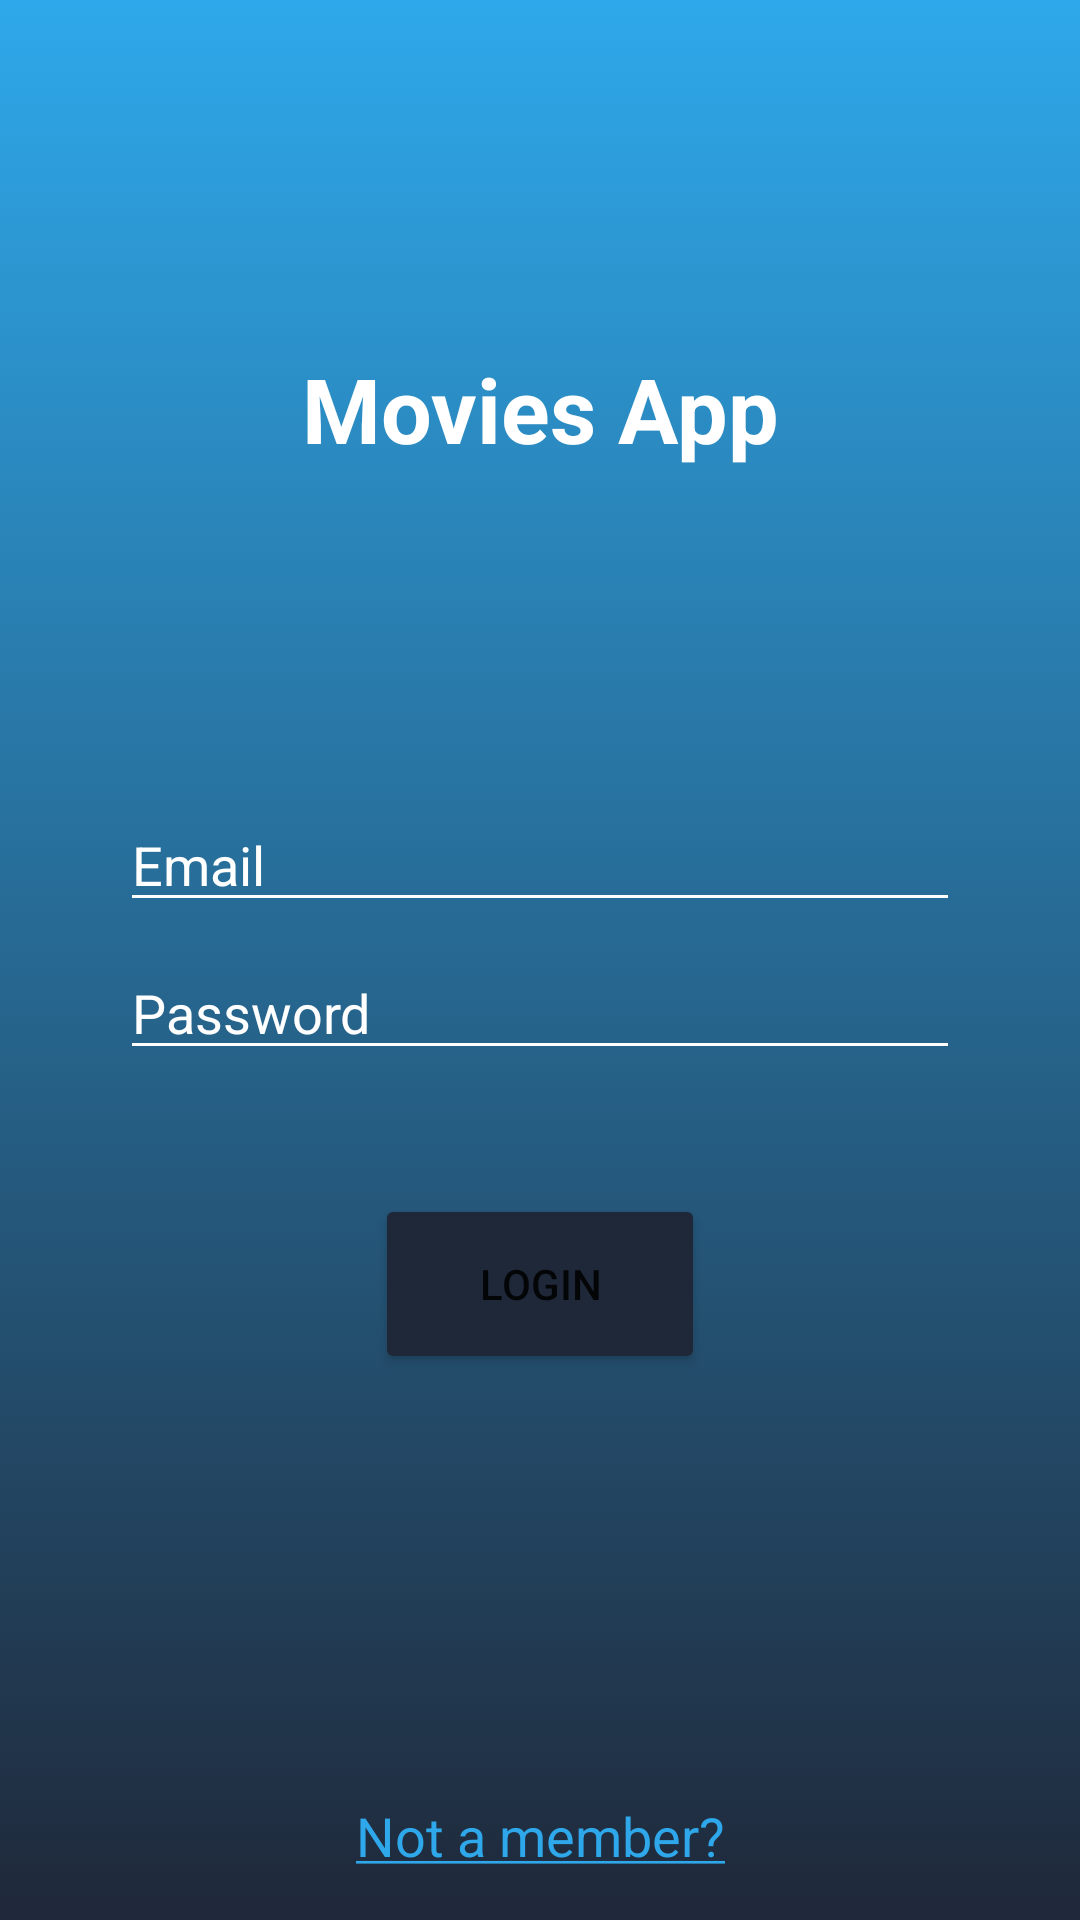

Layout XML and referenced resources for this Android screen:
<!-- AndroidManifest.xml: application theme Theme.MoviesKritou -->
<!-- res/layout/activity_login.xml -->
<?xml version="1.0" encoding="utf-8"?>
<androidx.constraintlayout.widget.ConstraintLayout
    xmlns:android="http://schemas.android.com/apk/res/android"
    xmlns:app="http://schemas.android.com/apk/res-auto"
    xmlns:tools="http://schemas.android.com/tools"
    android:id="@+id/container"
    android:layout_width="match_parent"
    android:layout_height="match_parent"
    android:background="@drawable/linear_grad"
    android:paddingLeft="@dimen/activity_horizontal_margin"
    android:paddingTop="@dimen/activity_vertical_margin"
    android:paddingRight="@dimen/activity_horizontal_margin"
    android:paddingBottom="@dimen/activity_vertical_margin"
    tools:context=".LoginActivity" >

  <TextView
      android:id="@+id/app_title"

      android:layout_width="match_parent"
      android:layout_height="wrap_content"
      android:layout_marginTop="100dp"

      android:text="@string/movies_app_title"
      android:textColor="@color/white"
      android:textStyle="bold"
      android:textSize="30sp"
      android:gravity="center"

      app:layout_constraintStart_toStartOf="parent"
      app:layout_constraintTop_toTopOf="parent" />

  <EditText
      android:id="@+id/username"

      android:layout_width="0dp"
      android:layout_height="wrap_content"
      android:layout_marginStart="24dp"
      android:layout_marginTop="250dp"
      android:layout_marginEnd="24dp"

      android:hint="@string/prompt_email"
      android:textColorHint="@color/white"
      android:inputType="text"
      android:selectAllOnFocus="true"
      android:importantForAutofill="no"
      app:backgroundTint="@color/white"

      app:layout_constraintEnd_toEndOf="@+id/app_title"
      app:layout_constraintStart_toStartOf="parent"
      app:layout_constraintTop_toTopOf="parent" />

  <EditText
      android:id="@+id/password"

      android:layout_width="0dp"
      android:layout_height="wrap_content"
      android:layout_marginStart="24dp"
      android:layout_marginTop="8dp"
      android:layout_marginEnd="24dp"

      android:hint="@string/prompt_password"
      android:textColorHint="@color/white"
      android:imeOptions="actionDone"
      android:inputType="textPassword"
      android:selectAllOnFocus="true"
      android:importantForAutofill="no"
      app:backgroundTint="@color/white"

      app:layout_constraintEnd_toEndOf="parent"
      app:layout_constraintStart_toStartOf="parent"
      app:layout_constraintTop_toBottomOf="@+id/username" />

  <Button
      android:id="@+id/login"

      android:layout_width="110dp"
      android:layout_height="60dp"
      android:layout_gravity="start"
      android:layout_marginStart="48dp"
      android:layout_marginTop="16dp"
      android:layout_marginEnd="48dp"
      android:layout_marginBottom="64dp"

      android:text="@string/login"
      app:backgroundTint="@color/background_blue"

      app:layout_constraintBottom_toBottomOf="parent"
      app:layout_constraintEnd_toEndOf="parent"
      app:layout_constraintStart_toStartOf="parent"
      app:layout_constraintTop_toBottomOf="@+id/password"
      app:layout_constraintVertical_bias="0.2" />

  <TextView
      android:id="@+id/sign_up_link"

      android:layout_width="match_parent"
      android:layout_height="wrap_content"
      android:layout_marginTop="10dp"

      android:text="@string/register"
      android:gravity="center"
      android:textSize="18sp"
      android:textColor="@color/background_blue2"

      app:layout_constraintBottom_toBottomOf="parent" />


  <ProgressBar
      android:id="@+id/loading"

      android:layout_width="wrap_content"
      android:layout_height="wrap_content"
      android:layout_gravity="center"
      android:layout_marginStart="32dp"
      android:layout_marginTop="64dp"
      android:layout_marginEnd="32dp"
      android:layout_marginBottom="64dp"
      android:visibility="gone"

      app:layout_constraintBottom_toBottomOf="parent"
      app:layout_constraintEnd_toEndOf="@+id/password"
      app:layout_constraintStart_toStartOf="@+id/password"
      app:layout_constraintTop_toTopOf="parent"
      app:layout_constraintVertical_bias="0.3" />

</androidx.constraintlayout.widget.ConstraintLayout>
<!-- resources referenced by this layout -->
<resources>
  <color name="background_blue">#1F2839</color>
  <color name="background_blue2">#2EA8EA</color>
  <color name="white">#FFFFFFFF</color>
  <dimen name="activity_horizontal_margin">16dp</dimen>
  <dimen name="activity_vertical_margin">16dp</dimen>
  <!-- drawable linear_grad (drawable) -->
  <?xml version="1.0" encoding="utf-8"?>
  <selector xmlns:android="http://schemas.android.com/apk/res/android">
      <item>
          <shape>
              <gradient
                  android:angle="90"
                  android:startColor="@color/background_blue"
                  android:gradientRadius="500dp"
                  android:endColor="@color/background_blue2"
                  android:type="linear" />
          </shape>
      </item>
  </selector>
  <string name="login">Login</string>
  <string name="movies_app_title">Movies App</string>
  <string name="prompt_email">Email</string>
  <string name="prompt_password">Password</string>
  <string name="register"><u>Not a member?</u></string>
  <style name="Theme.MoviesKritou" parent="Theme.MaterialComponents.DayNight.NoActionBar">
          
          <item name="colorPrimary">@color/purple_500</item>
          <item name="colorPrimaryVariant">@color/purple_700</item>
          <item name="colorOnPrimary">@color/white</item>
          
          <item name="colorSecondary">@color/teal_200</item>
          <item name="colorSecondaryVariant">@color/teal_700</item>
          <item name="colorOnSecondary">@color/black</item>
          
          <item name="android:statusBarColor" tools:targetApi="l">?attr/colorPrimaryVariant</item>
          
      </style>
  <color name="purple_500">#FF6200EE</color>
  <color name="purple_700">#FF3700B3</color>
  <color name="teal_200">#FF03DAC5</color>
  <color name="teal_700">#FF018786</color>
  <color name="black">#FF000000</color>
</resources>
